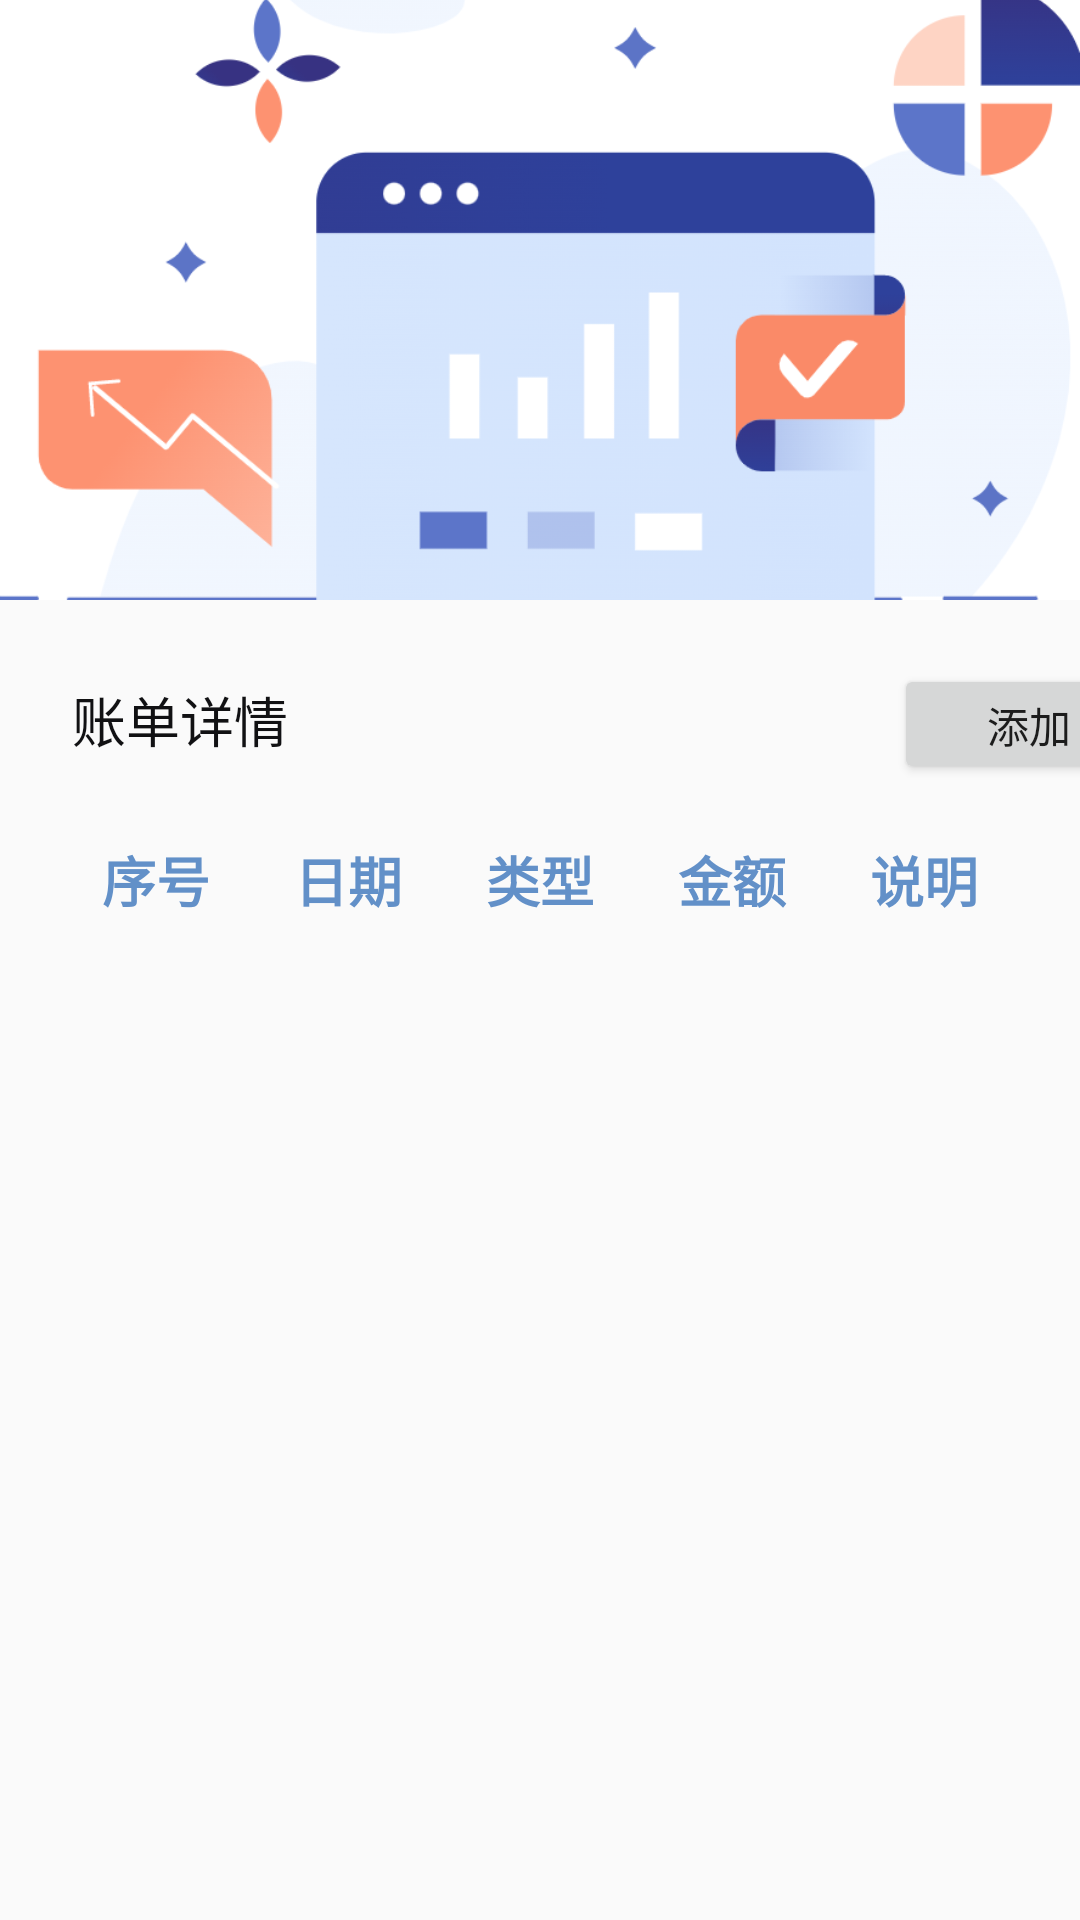

Reconstruct the res/layout file that produces this screen, plus the resources it refers to.
<!-- AndroidManifest.xml: application theme AppTheme -->
<!-- res/layout/fragment_bill_list.xml -->
<?xml version="1.0" encoding="utf-8"?>
    <androidx.coordinatorlayout.widget.CoordinatorLayout xmlns:android="http://schemas.android.com/apk/res/android"
        xmlns:app="http://schemas.android.com/apk/res-auto"
        xmlns:tools="http://schemas.android.com/tools"
        android:layout_width="match_parent"
        android:layout_height="match_parent"
        tools:context=".ui.BillList.BillListFragment">

        <com.google.android.material.appbar.AppBarLayout
            android:id="@+id/app_bar"
            android:layout_width="match_parent"
            android:layout_height="200dp">
            
            <com.google.android.material.appbar.CollapsingToolbarLayout
                android:id="@+id/toolbar_layout"
                android:layout_width="match_parent"
                android:layout_height="match_parent"
                android:minHeight="200dp"
                app:collapsedTitleGravity="left"
                app:contentScrim="@color/white"
                app:expandedTitleMarginEnd="10dp"
                app:expandedTitleMarginStart="10dp"
                app:layout_scrollFlags="scroll|exitUntilCollapsed">
                

                <ImageView
                    android:id="@+id/picture"
                    android:src="@mipmap/totalpage"
                    android:layout_width="match_parent"
                    android:layout_height="match_parent"
                    android:fitsSystemWindows="true"
                    android:scaleType="centerCrop"
                    android:transitionName="test"
                    app:layout_collapseMode="parallax"
                    app:layout_collapseParallaxMultiplier="0.7" />
                

                <androidx.appcompat.widget.Toolbar
                    android:id="@+id/tool_bar"
                    android:layout_width="match_parent"
                    android:layout_height="?attr/actionBarSize"
                    app:layout_collapseMode="pin"
                    app:popupTheme="@style/ThemeOverlay.AppCompat.Light">
                    <TextView
                        android:id="@+id/item_title"
                        android:layout_width="match_parent"
                        android:layout_height="wrap_content"
                        android:textSize="26sp" />
                </androidx.appcompat.widget.Toolbar>

            </com.google.android.material.appbar.CollapsingToolbarLayout>
        </com.google.android.material.appbar.AppBarLayout>

        <androidx.core.widget.NestedScrollView
            android:layout_width="match_parent"
            android:layout_height="540dp"
            android:fillViewport="true"
            app:layout_behavior="@string/appbar_scrolling_view_behavior">
            <LinearLayout
                android:id="@+id/totalbill"
                android:layout_width="match_parent"
                android:layout_height="485dp"
                android:layout_alignParentTop="true"
                android:layout_alignParentBottom="true"

                android:layout_marginBottom="0dp"
                android:orientation="vertical">


                <LinearLayout
                    android:layout_width="match_parent"
                    android:layout_height="match_parent"
                    android:orientation="horizontal">

                    <TextView
                        android:id="@+id/textView31"
                        android:layout_width="90dp"
                        android:layout_height="40dp"
                        android:layout_marginHorizontal="24dp"
                        android:layout_marginTop="20dp"
                        android:gravity="center_vertical"
                        android:text="账单详情"
                        android:textColor="#111113"
                        android:textSize="18sp" />

                    <Button
                        android:id="@+id/addbutton"
                        android:layout_width="90dp"
                        android:layout_height="40dp"
                        android:layout_marginTop="20dp"
                        android:layout_marginLeft="160dp"
                        android:text="添加" />
                </LinearLayout>

                <LinearLayout
                    android:layout_width="match_parent"
                    android:layout_height="wrap_content"
                    android:layout_marginHorizontal="20dp"
                    android:layout_marginVertical="20dp"
                    android:orientation="horizontal">

                    <TextView
                        android:id="@+id/textView29"
                        android:layout_width="wrap_content"
                        android:layout_height="wrap_content"
                        android:layout_weight="1"
                        android:gravity="center_horizontal"
                        android:text="序号"
                        android:textColor="#6290c8"
                        android:textSize="18sp"
                        android:textStyle="bold" />

                    <TextView
                        android:id="@+id/textView26"
                        android:layout_width="wrap_content"
                        android:layout_height="wrap_content"
                        android:layout_weight="1"
                        android:gravity="center_horizontal"
                        android:text="日期"
                        android:textColor="#6290c8"
                        android:textSize="18sp"
                        android:textStyle="bold" />

                    <TextView
                        android:id="@+id/textView25"
                        android:layout_width="wrap_content"
                        android:layout_height="wrap_content"
                        android:layout_weight="1"
                        android:gravity="center_horizontal"
                        android:text="类型"
                        android:textColor="#6290c8"
                        android:textSize="18sp"
                        android:textStyle="bold" />

                    <TextView
                        android:id="@+id/textView27"
                        android:layout_width="wrap_content"
                        android:layout_height="wrap_content"
                        android:layout_weight="1"
                        android:gravity="center_horizontal"
                        android:text="金额"
                        android:textColor="#6290c8"
                        android:textSize="18sp"
                        android:textStyle="bold" />

                    <TextView
                        android:id="@+id/textView28"
                        android:layout_width="wrap_content"
                        android:layout_height="wrap_content"
                        android:layout_weight="1"
                        android:gravity="center_horizontal"
                        android:text="说明"
                        android:textColor="#6290c8"
                        android:textSize="18sp"
                        android:textStyle="bold" />
                </LinearLayout>

                <androidx.recyclerview.widget.RecyclerView
                    android:id="@+id/recycler_view"
                    android:layout_width="match_parent"
                    android:layout_height="500dp"
                    android:layout_marginHorizontal="20dp"
                    android:layout_weight="0"
                    app:layout_constraintBottom_toBottomOf="parent"
                    app:layout_constraintEnd_toEndOf="parent"
                    app:layout_constraintStart_toStartOf="parent"
                    app:layout_constraintTop_toTopOf="parent" />

            </LinearLayout>


        </androidx.core.widget.NestedScrollView>


    </androidx.coordinatorlayout.widget.CoordinatorLayout>
<!-- resources referenced by this layout -->
<resources>
  <color name="white">#fff</color>
  <!-- mipmap totalpage: png bitmap (mipmap-mdpi, 82406 bytes) -->
  <style name="AppTheme" parent="Theme.AppCompat.Light.DarkActionBar">
          
          <item name="colorPrimary">@color/colorPrimary</item>
          <item name="colorPrimaryDark">@color/colorPrimaryDark</item>
          <item name="colorAccent">@color/colorAccent</item>
      </style>
  <color name="colorPrimary">#6200EE</color>
  <color name="colorPrimaryDark">#3700B3</color>
  <color name="colorAccent">#03DAC5</color>
</resources>
